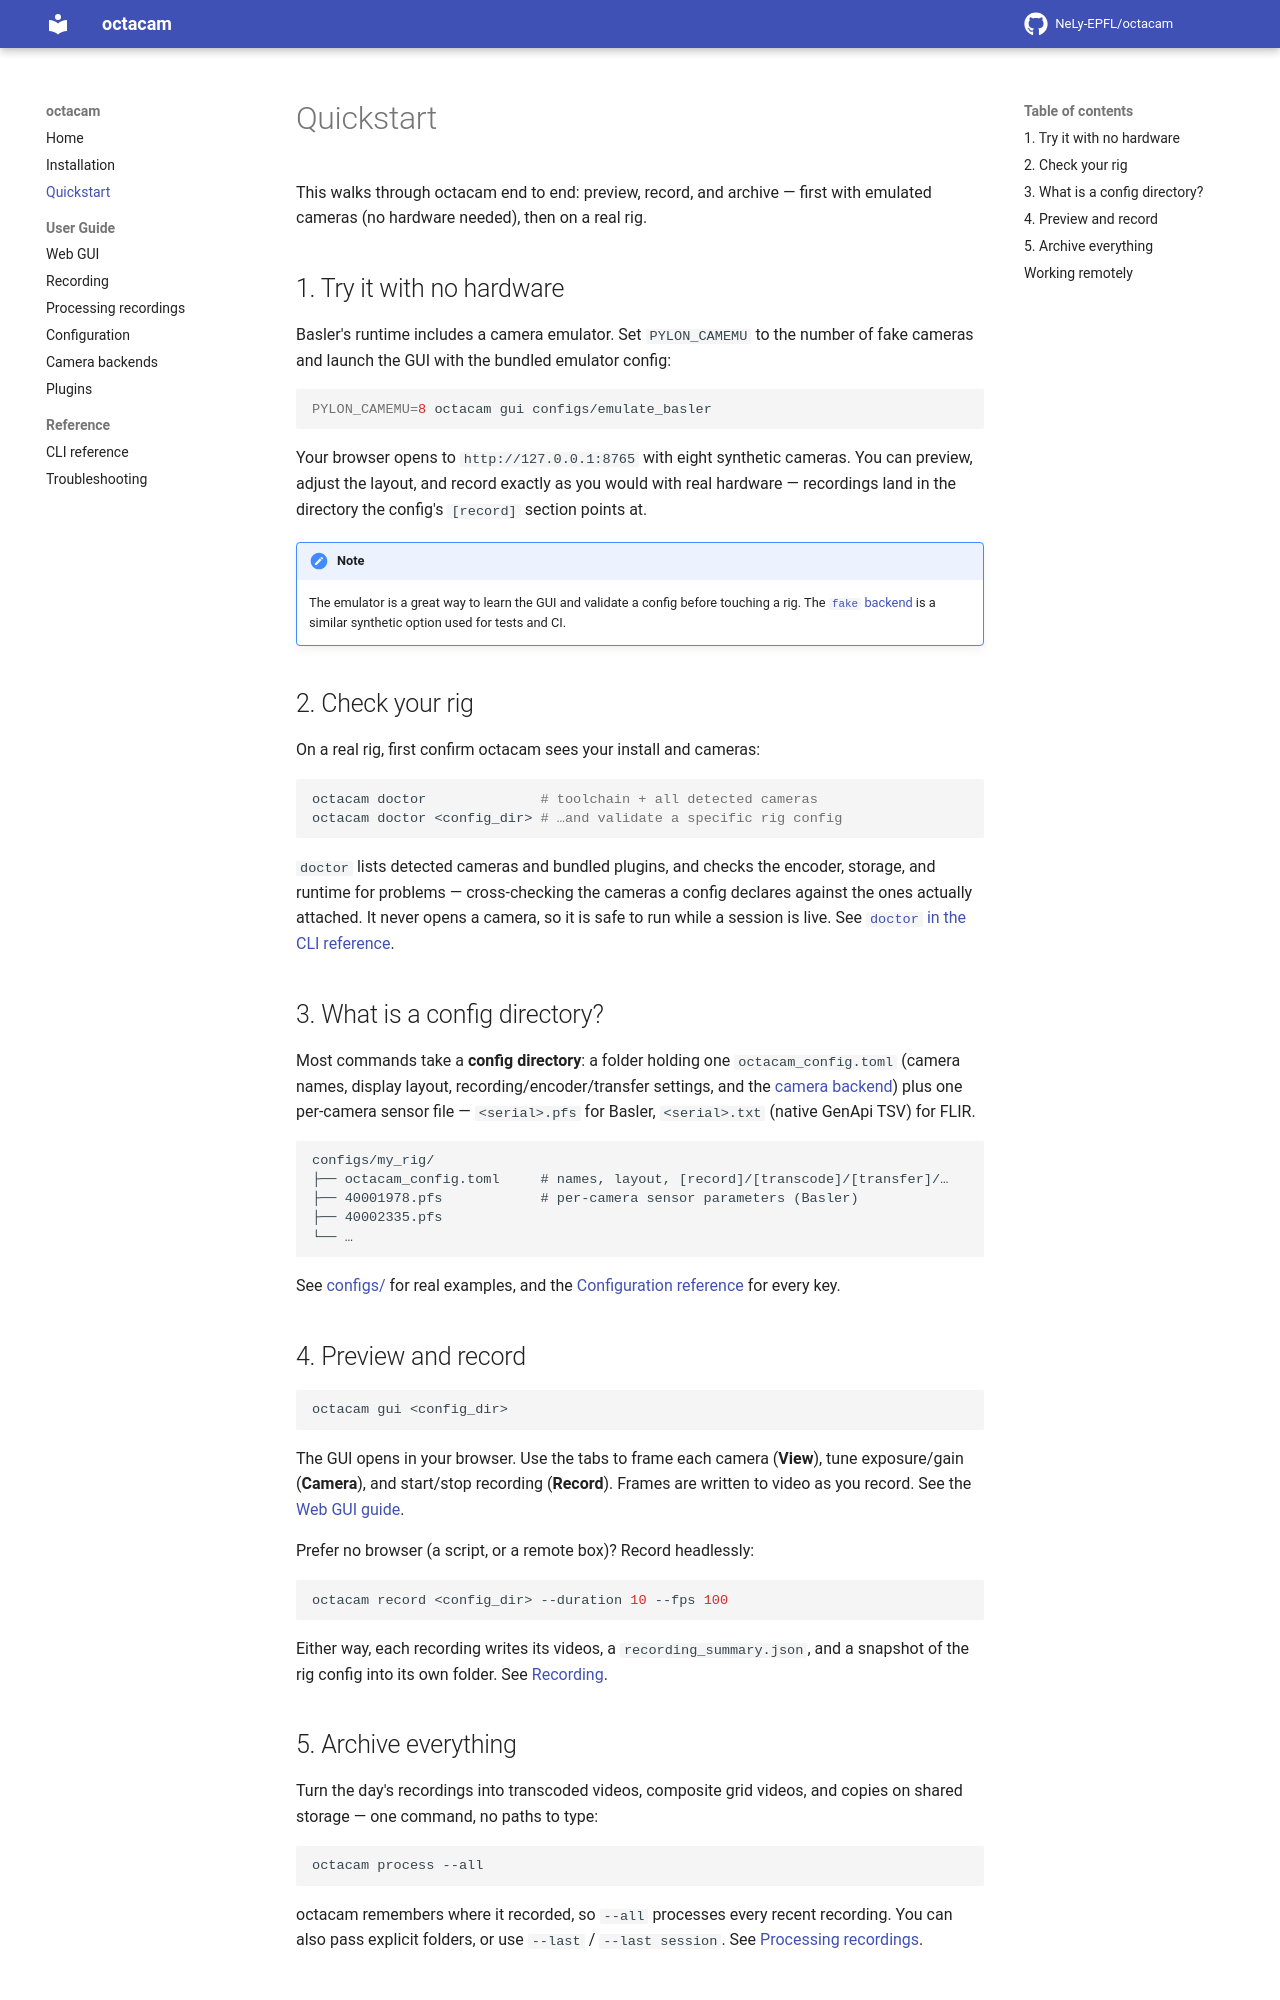

repository: NeLy-EPFL/octacam · page: 0.3.0/quickstart/index.html · generator: mkdocs

# Quickstart

This walks through octacam end to end: preview, record, and archive — first with
emulated cameras (no hardware needed), then on a real rig.

## 1. Try it with no hardware

Basler's runtime includes a camera emulator. Set `PYLON_CAMEMU` to the number of
fake cameras and launch the GUI with the bundled emulator config:

```bash
PYLON_CAMEMU=8 octacam gui configs/emulate_basler
```

Your browser opens to `http://127.0.0.1:8765` with eight synthetic cameras. You
can preview, adjust the layout, and record exactly as you would with real
hardware — recordings land in the directory the config's `[record]` section
points at.

!!! note
    The emulator is a great way to learn the GUI and validate a config before
    touching a rig. The [`fake` backend](guide/backends.md) is a similar
    synthetic option used for tests and CI.

## 2. Check your rig

On a real rig, first confirm octacam sees your install and cameras:

```bash
octacam doctor              # toolchain + all detected cameras
octacam doctor <config_dir> # …and validate a specific rig config
```

`doctor` lists detected cameras and bundled plugins, and checks the encoder,
storage, and runtime for problems — cross-checking the cameras a config declares
against the ones actually attached. It never opens a camera, so it is safe to
run while a session is live. See [`doctor` in the CLI reference](cli.md#octacam-doctor).

## 3. What is a config directory?

Most commands take a **config directory**: a folder holding one
`octacam_config.toml` (camera names, display layout, recording/encoder/transfer
settings, and the [camera backend](guide/backends.md)) plus one per-camera sensor
file — `<serial>.pfs` for Basler, `<serial>.txt` (native GenApi TSV) for FLIR.

```
configs/my_rig/
├── octacam_config.toml     # names, layout, [record]/[transcode]/[transfer]/…
├── 40001978.pfs            # per-camera sensor parameters (Basler)
├── 40002335.pfs
└── …
```

See [configs/](https://github.com/NeLy-EPFL/octacam/tree/main/configs) for
real examples, and the [Configuration reference](guide/configuration.md) for
every key.

## 4. Preview and record

```bash
octacam gui <config_dir>
```

The GUI opens in your browser. Use the tabs to frame each camera (**View**),
tune exposure/gain (**Camera**), and start/stop recording (**Record**). Frames
are written to video as you record. See the [Web GUI guide](guide/gui.md).

Prefer no browser (a script, or a remote box)? Record headlessly:

```bash
octacam record <config_dir> --duration 10 --fps 100
```

Either way, each recording writes its videos into its own folder, with a
`recording_summary.json` and a snapshot of its config (with each camera's
parameters) in that folder's `octacam_recording/` subfolder, so the same setup
can be relaunched later. See [Recording](guide/recording.md#recording-outputs).
